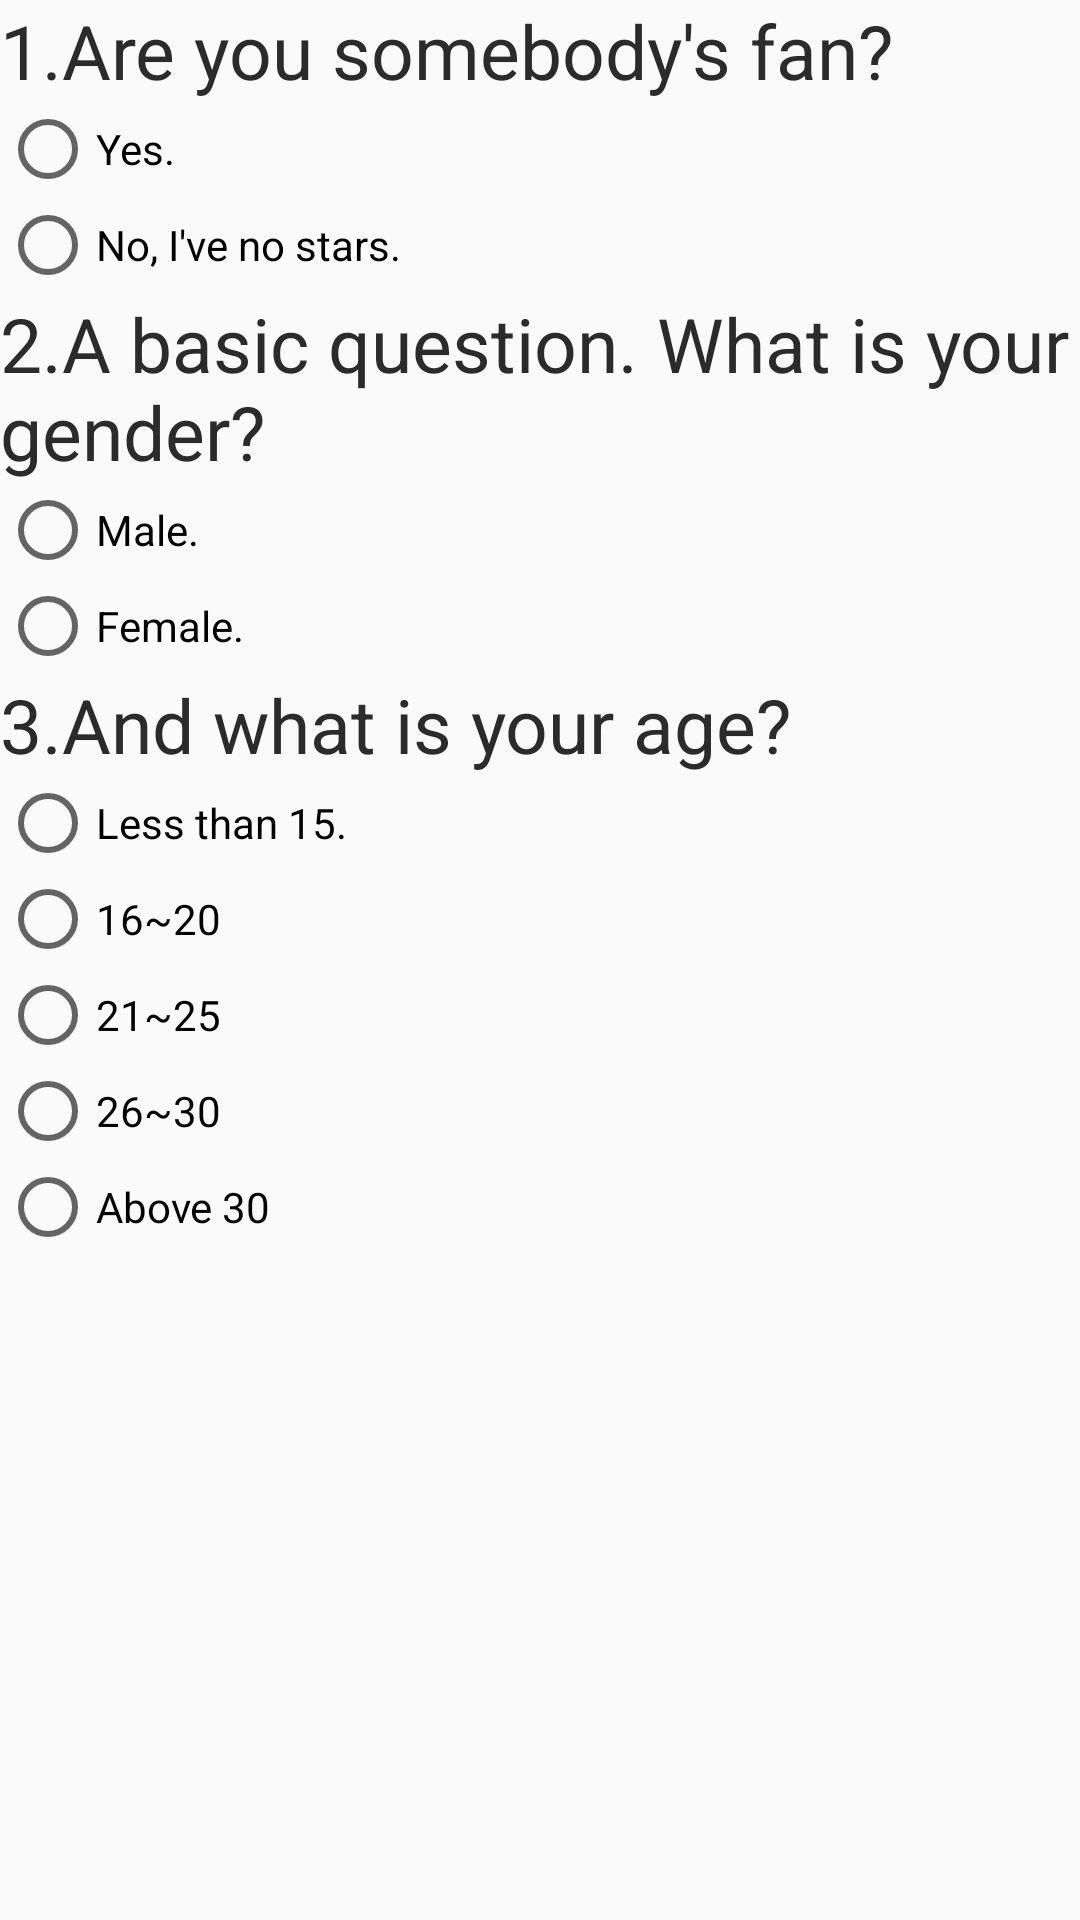

Reconstruct the res/layout file that produces this screen, plus the resources it refers to.
<!-- AndroidManifest.xml: application theme AppTheme -->
<!-- res/layout/activity_main.xml -->
<?xml version="1.0" encoding="utf-8"?>
<RelativeLayout xmlns:android="http://schemas.android.com/apk/res/android"
    xmlns:tools="http://schemas.android.com/tools"
    android:layout_width="match_parent"
    android:layout_height="match_parent"
    tools:context=".firstActivity">

    <TextView
        android:layout_width="wrap_content"
        android:layout_height="wrap_content"
        android:text="1.Are you somebody&apos;s fan?"
        android:textColor="@color/ques"
        android:textSize="25sp"
        android:id="@+id/ques1"
        android:layout_alignParentTop="true"
        android:layout_alignParentLeft="true"
        android:layout_alignParentStart="true" />

    <RadioGroup
        android:layout_width="match_parent"
        android:layout_height="wrap_content"
        android:layout_below="@+id/ques1"
        android:layout_alignParentLeft="true"
        android:layout_alignParentStart="true"
        android:id="@+id/radioGroup">

        <RadioButton
            android:layout_width="wrap_content"
            android:layout_height="wrap_content"
            android:text="Yes."
            android:id="@+id/radioButton"
            android:checked="false" />

        <LinearLayout
            android:orientation="horizontal"
            android:layout_width="match_parent"
            android:layout_height="match_parent">

            <TextView
                android:layout_width="wrap_content"
                android:layout_height="wrap_content"
                android:text="And he/she is"
                android:textColor="@color/ques"
                android:visibility="gone"
                android:id="@+id/hidedText" />

            <EditText
                android:layout_width="80dp"
                android:layout_height="wrap_content"
                android:visibility="gone"
                android:id="@+id/hidedEdit" />
        </LinearLayout>

        <RadioButton
            android:layout_width="wrap_content"
            android:layout_height="wrap_content"
            android:text="No, I&apos;ve no stars."
            android:id="@+id/radioButton2"
            android:checked="false" />

    </RadioGroup>

    <TextView
        android:layout_width="wrap_content"
        android:layout_height="wrap_content"
        android:text="2.A basic question. What is your gender?"
        android:id="@+id/textView4"
        android:textColor="@color/ques"
        android:textSize="25sp"
        android:layout_below="@+id/radioGroup"
        android:layout_alignParentLeft="true"
        android:layout_alignParentStart="true" />

    <RadioGroup
        android:layout_width="match_parent"
        android:layout_height="wrap_content"
        android:layout_below="@+id/textView4"
        android:layout_alignParentLeft="true"
        android:layout_alignParentStart="true"
        android:id="@+id/radioGroup2">

        <RadioButton
            android:layout_width="wrap_content"
            android:layout_height="wrap_content"
            android:text="Male."
            android:id="@+id/radioButton3"
            android:checked="false" />

        <RadioButton
            android:layout_width="wrap_content"
            android:layout_height="wrap_content"
            android:text="Female."
            android:id="@+id/radioButton4"
            android:checked="false" />
    </RadioGroup>

    <TextView
        android:layout_width="wrap_content"
        android:layout_height="wrap_content"
        android:text="3.And what is your age?"
        android:id="@+id/textView5"
        android:textColor="@color/ques"
        android:textSize="25sp"
        android:layout_below="@+id/radioGroup2"
        android:layout_alignParentLeft="true"
        android:layout_alignParentStart="true" />

    <RadioGroup
        android:layout_width="match_parent"
        android:layout_height="wrap_content"
        android:layout_below="@+id/textView5"
        android:id="@+id/botGroup"
        android:layout_alignParentLeft="true"
        android:layout_alignParentStart="true">

        <RadioButton
            android:layout_width="wrap_content"
            android:layout_height="wrap_content"
            android:text="Less than 15."
            android:id="@+id/radioButton5"
            android:checked="false" />

        <RadioButton
            android:layout_width="wrap_content"
            android:layout_height="wrap_content"
            android:text="16~20"
            android:id="@+id/radioButton6"
            android:checked="false" />

        <RadioButton
            android:layout_width="wrap_content"
            android:layout_height="wrap_content"
            android:text="21~25"
            android:id="@+id/radioButton7"
            android:checked="false" />

        <RadioButton
            android:layout_width="wrap_content"
            android:layout_height="wrap_content"
            android:text="26~30"
            android:id="@+id/radioButton8"
            android:checked="false" />

        <RadioButton
            android:layout_width="wrap_content"
            android:layout_height="wrap_content"
            android:text="Above 30"
            android:id="@+id/radioButton9"
            android:checked="false" />
    </RadioGroup>

    <ImageView
        android:layout_width="60dp"
        android:layout_height="60dp"
        android:id="@+id/imageView3"
        android:src="@drawable/arrowright"
        android:onClick="goNext"
        android:layout_alignParentBottom="true"
        android:layout_centerHorizontal="true" />

</RelativeLayout>
<!-- resources referenced by this layout -->
<resources>
  <color name="ques">#2b2b2b</color>
  <style name="AppTheme" parent="Theme.AppCompat.Light.DarkActionBar">
          
          <item name="colorPrimary">@color/colorPrimary</item>
          <item name="colorPrimaryDark">@color/colorPrimaryDark</item>
          <item name="colorAccent">@color/colorAccent</item>
      </style>
  <color name="colorPrimary">#3F51B5</color>
  <color name="colorPrimaryDark">#303F9F</color>
  <color name="colorAccent">#FF4081</color>
</resources>
